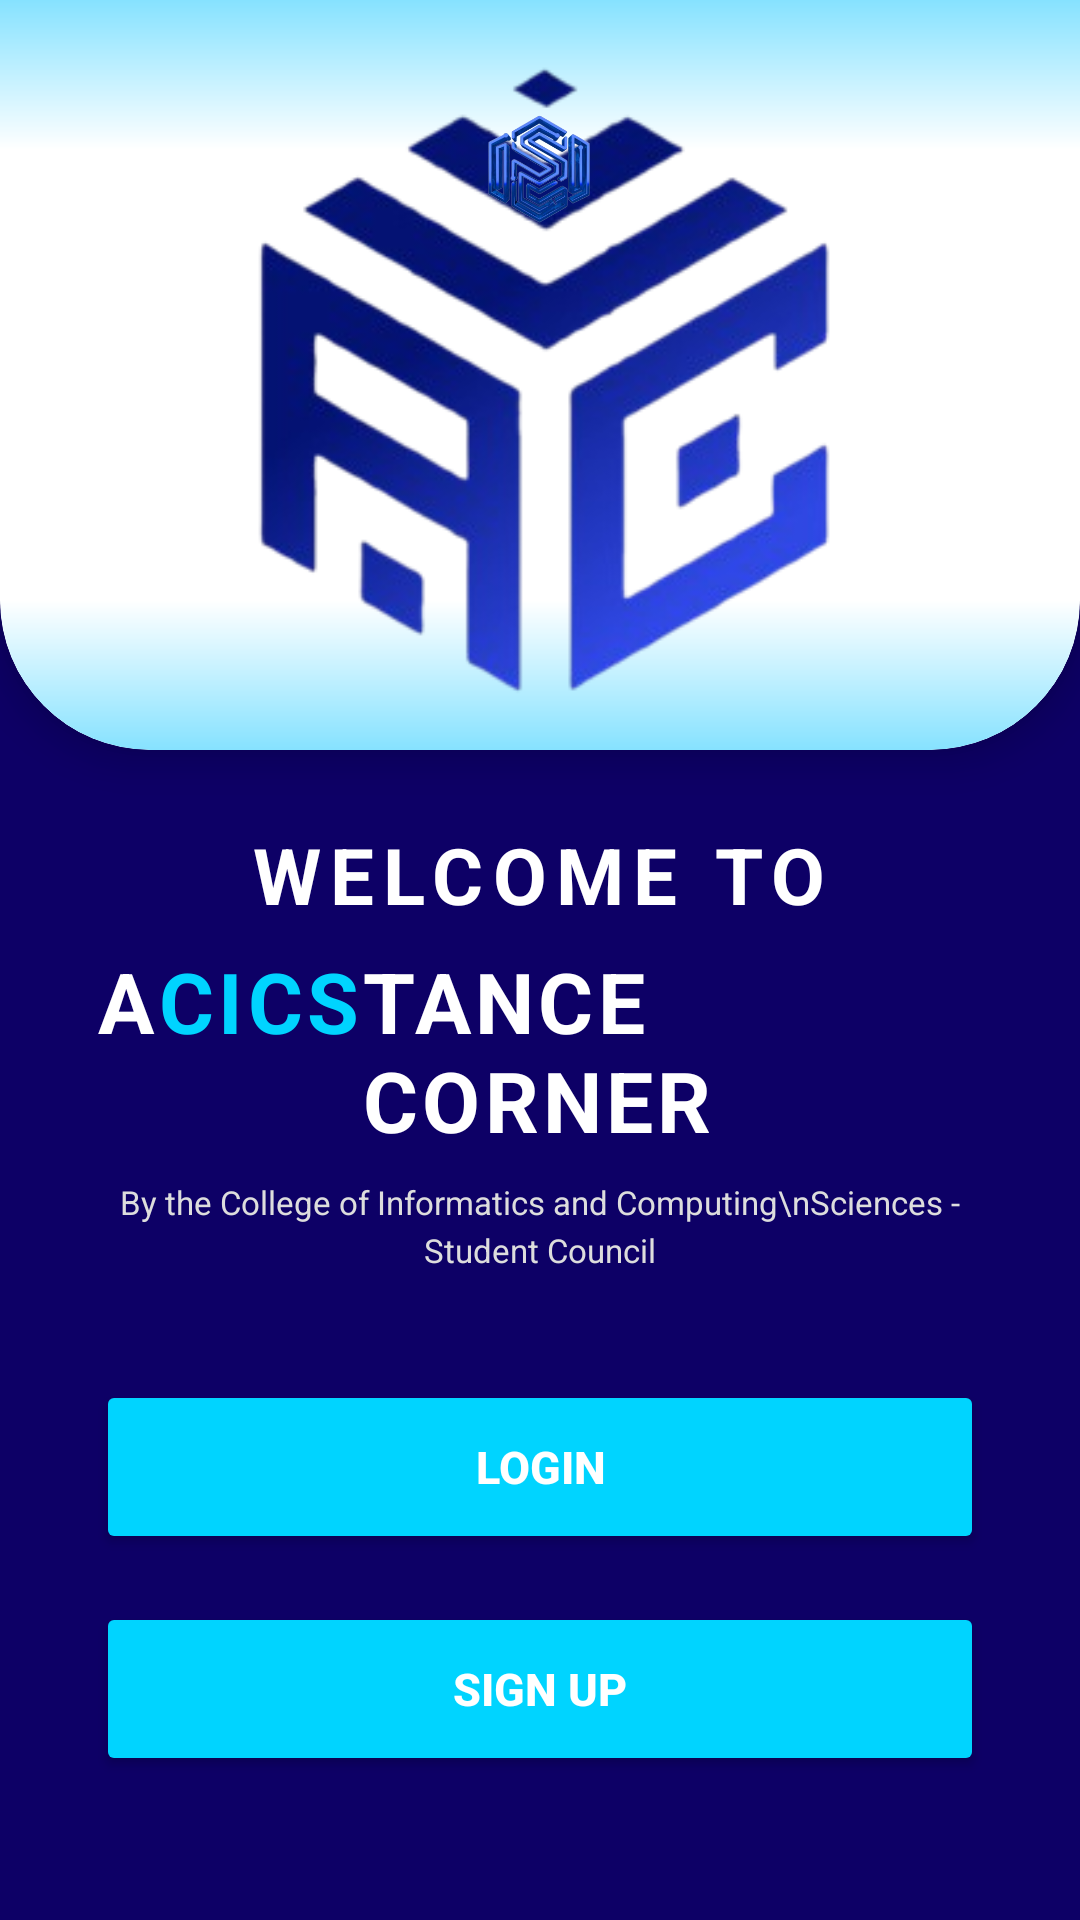

The Android layout XML behind this screen, and the referenced resources:
<!-- AndroidManifest.xml: application theme Theme.MobileCOmputing -->
<!-- res/layout/activity_landing.xml -->
<?xml version="1.0" encoding="utf-8"?>
<LinearLayout xmlns:android="http://schemas.android.com/apk/res/android"
    xmlns:app="http://schemas.android.com/apk/res-auto"
    xmlns:tools="http://schemas.android.com/tools"
    android:layout_width="match_parent"
    android:layout_height="match_parent"
    android:orientation="vertical"
    android:background="#0D0066"
    tools:context=".LandingActivity">

    
    <RelativeLayout
        android:layout_width="match_parent"
        android:layout_height="0dp"
        android:layout_weight="1"
        android:background="@drawable/rounded_bottom_bg"
        android:elevation="8dp"
        android:clipToOutline="true"
        android:gravity="center">

        
        <FrameLayout
            android:layout_width="wrap_content"
            android:layout_height="wrap_content"
            android:layout_centerInParent="true">

            
            <ImageView
                android:id="@+id/imageLogoShadow"
                android:layout_width="280dp"
                android:layout_height="200dp"
                android:layout_gravity="center"
                android:layout_marginTop="1in"
                android:contentDescription="Logo shadow"
                android:src="@drawable/shadow"
                android:scaleType="fitCenter" />

            
            <ImageView
                android:id="@+id/imageLogo"
                android:layout_width="280dp"
                android:layout_height="280dp"
                android:layout_gravity="center"
                android:contentDescription="@string/app_logo"
                android:src="@drawable/ic_logo"
                android:scaleType="fitCenter" />

            <ImageView
                android:id="@+id/imageView2"
                android:layout_width="59dp"
                android:layout_height="55dp"
                android:layout_gravity="center_horizontal|top"
                android:layout_marginTop="30dp"
                app:srcCompat="@drawable/ic_logo_small" />

        </FrameLayout>

    </RelativeLayout>

    
    <LinearLayout
        android:layout_width="match_parent"
        android:layout_height="wrap_content"
        android:gravity="center"
        android:orientation="vertical"
        android:paddingHorizontal="32dp"
        android:paddingTop="24dp"
        android:paddingBottom="48dp">

        
        <TextView
            android:id="@+id/textWelcome"
            android:layout_width="wrap_content"
            android:layout_height="wrap_content"
            android:layout_marginBottom="6dp"
            android:letterSpacing="0.12"
            android:text="WELCOME TO"
            android:textColor="@android:color/white"
            android:textSize="26sp"
            android:textStyle="bold" />

        
        <LinearLayout
            android:layout_width="wrap_content"
            android:layout_height="wrap_content"
            android:layout_marginBottom="8dp"
            android:orientation="horizontal">

            <TextView
                android:layout_width="wrap_content"
                android:layout_height="wrap_content"
                android:letterSpacing="0.05"
                android:text="A"
                android:textColor="@android:color/white"
                android:textSize="28sp"
                android:textStyle="bold" />

            <TextView
                android:layout_width="wrap_content"
                android:layout_height="wrap_content"
                android:letterSpacing="0.05"
                android:text="CICS"
                android:textColor="#00D4FF"
                android:textSize="28sp"
                android:textStyle="bold" />

            <TextView
                android:layout_width="wrap_content"
                android:layout_height="wrap_content"
                android:letterSpacing="0.05"
                android:text="TANCE CORNER"
                android:textColor="@android:color/white"
                android:textSize="28sp"
                android:textStyle="bold" />

        </LinearLayout>

        
        <TextView
            android:id="@+id/textSubtitle"
            android:layout_width="wrap_content"
            android:layout_height="wrap_content"
            android:layout_marginBottom="36dp"
            android:lineSpacingExtra="3dp"
            android:text="By the College of Informatics and Computing\nSciences - Student Council"
            android:textAlignment="center"
            android:textColor="#DDDDDD"
            android:textSize="11sp" />

        
        <Button
            android:id="@+id/buttonLandingLogin"
            android:layout_width="match_parent"
            android:layout_height="58dp"
            android:layout_marginBottom="16dp"
            android:backgroundTint="#00D4FF"
            android:text="LOGIN"
            android:textColor="@android:color/white"
            android:textSize="15sp"
            android:textStyle="bold" />

        
        <Button
            android:id="@+id/buttonLandingSignUp"
            android:layout_width="match_parent"
            android:layout_height="58dp"
            android:backgroundTint="#00D4FF"
            android:text="SIGN UP"
            android:textColor="@android:color/white"
            android:textSize="15sp"
            android:textStyle="bold" />

    </LinearLayout>

</LinearLayout>
<!-- resources referenced by this layout -->
<resources>
  <!-- drawable ic_logo: png bitmap (drawable, 58328 bytes) -->
  <!-- drawable ic_logo_small: png bitmap (drawable, 84384 bytes) -->
  <!-- drawable rounded_bottom_bg (drawable) -->
  <?xml version="1.0" encoding="utf-8"?>
  <layer-list xmlns:android="http://schemas.android.com/apk/res/android">
  
      
      <item>
          <shape android:shape="rectangle">
              <solid android:color="#FFFFFF" />
              <corners
                  android:bottomLeftRadius="50dp"
                  android:bottomRightRadius="50dp"
                  android:topLeftRadius="0dp"
                  android:topRightRadius="0dp"/>
          </shape>
      </item>
  
      
      <item android:height="50dp" android:gravity="top">
          <shape android:shape="rectangle">
              <gradient
                  android:type="linear"
                  android:angle="270"
                  android:startColor="#86E2FF"
                  android:endColor="#FFFFFF" />
          </shape>
      </item>
  
      
      <item android:height="50dp" android:gravity="bottom">
          <shape android:shape="rectangle">
              <gradient
                  android:type="linear"
                  android:angle="270"
                  android:startColor="#FFFFFF"
                  android:endColor="#86E2FF" />
              <corners
                  android:bottomLeftRadius="50dp"
                  android:bottomRightRadius="50dp"
                  android:topLeftRadius="0dp"
                  android:topRightRadius="0dp"/>
          </shape>
      </item>
  
  </layer-list>
  <!-- drawable shadow: png bitmap (drawable, 13674 bytes) -->
  <string name="app_logo">ACICS Logo</string>
  <style name="Theme.MobileCOmputing" parent="Base.Theme.MobileCOmputing" />
  <style name="Base.Theme.MobileCOmputing" parent="Theme.Material3.DayNight.NoActionBar">
          
          
      </style>
</resources>
